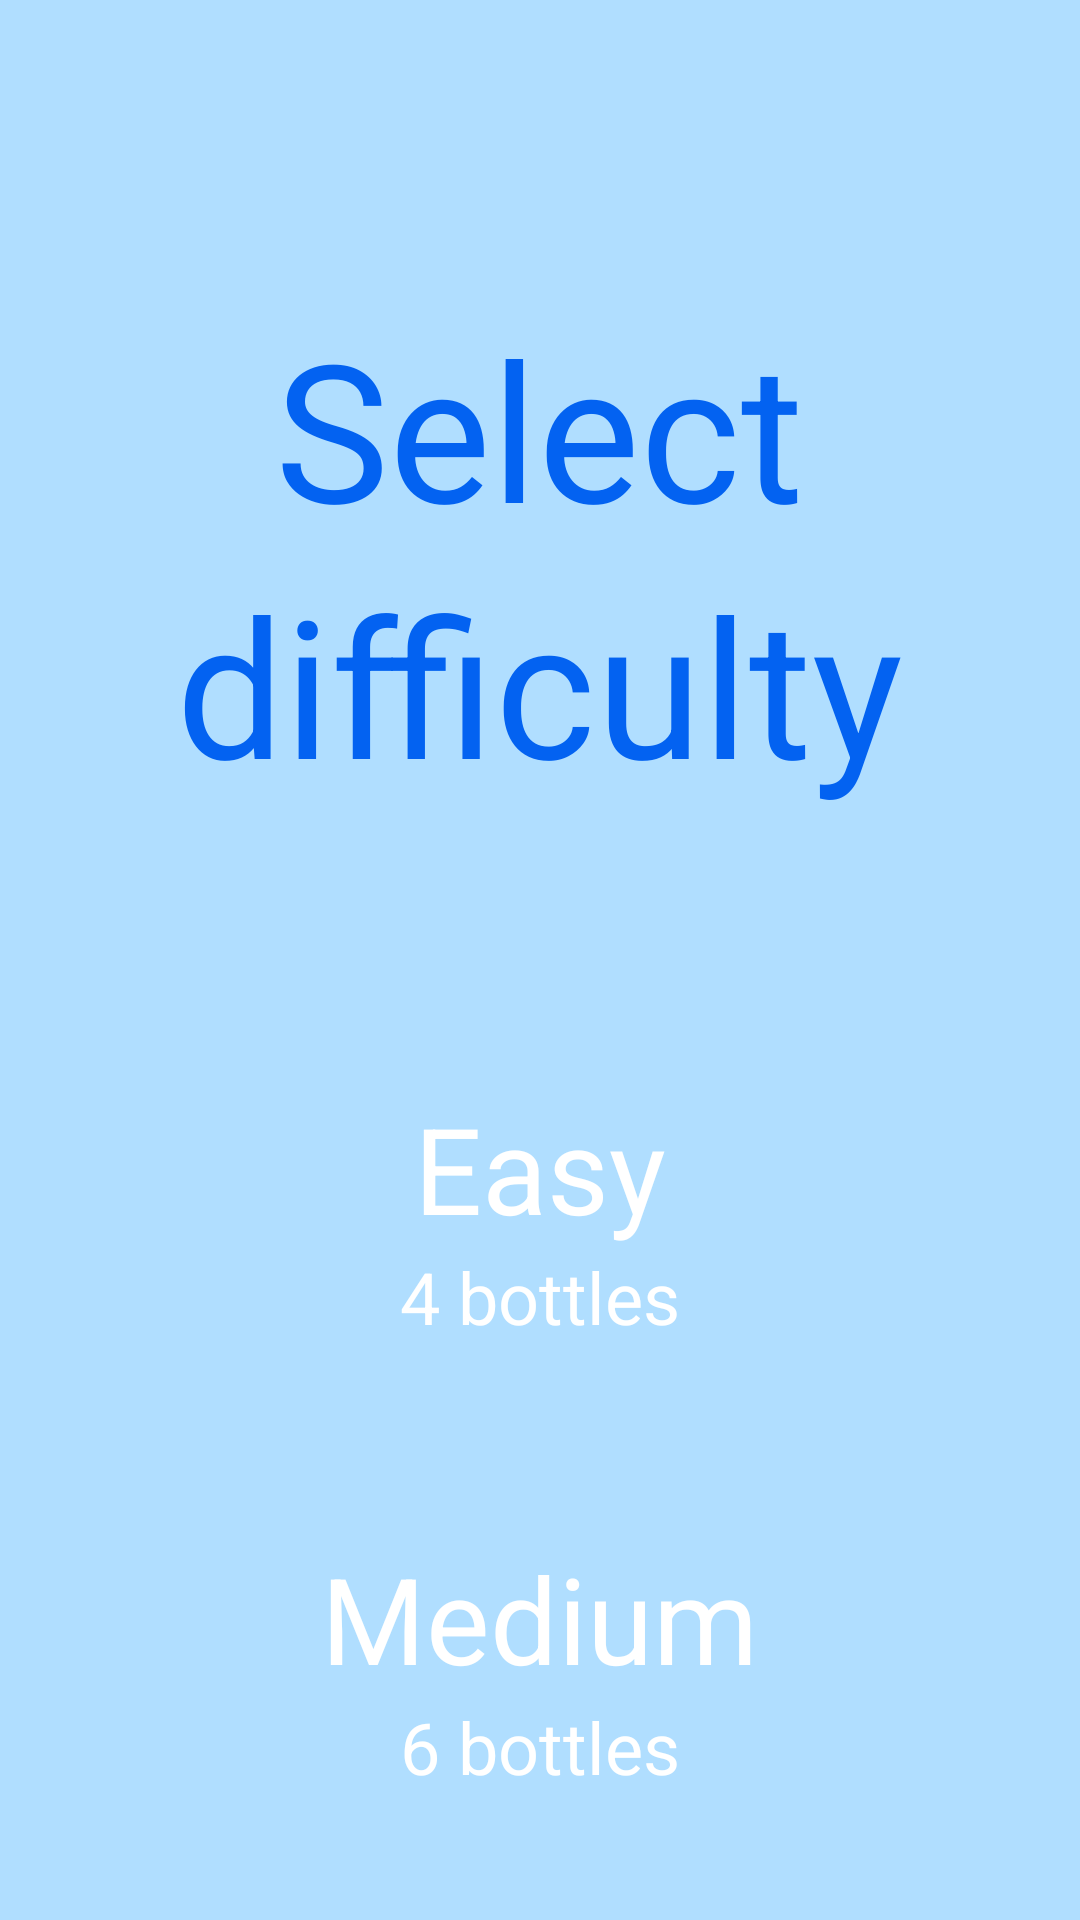

Produce the Android XML layout that renders to this screen, including the resource entries it uses.
<!-- AndroidManifest.xml: application theme Theme.ColoredBottles -->
<!-- res/layout/activity_difficult_select.xml -->
<?xml version="1.0" encoding="utf-8"?>
<LinearLayout xmlns:android="http://schemas.android.com/apk/res/android"
    xmlns:tools="http://schemas.android.com/tools"
    android:layout_width="match_parent"
    android:layout_height="match_parent"
    android:orientation="vertical"
    android:background="@color/backGround">

    <TextView
        android:layout_width="wrap_content"
        android:layout_height="wrap_content"
        android:layout_marginTop="100dp"
        android:text="@string/select"
        android:textColor="@color/mainText1"
        style="@style/DifficultyActivityText"/>
    <TextView
        android:layout_width="wrap_content"
        android:layout_height="wrap_content"
        android:text="@string/difficulty"
        android:textColor="@color/mainText1"
        style="@style/DifficultyActivityText"/>
    <LinearLayout
        android:id="@+id/easyGame"
        android:layout_width="350dp"
        android:layout_height="100dp"
        android:orientation="vertical"
        android:layout_gravity="center"
        android:gravity="center_vertical"
        android:layout_marginTop="85dp"
        android:clickable="true"
        android:focusable="false"
        android:background="@drawable/shape_buttons_difficulty"
        android:backgroundTint="@color/mainButton"
        tools:ignore="KeyboardInaccessibleWidget">
        <TextView
            android:layout_width="wrap_content"
            android:layout_height="wrap_content"
            android:text="@string/easy"
            style="@style/DifficultyActivityTextLabel"/>
        <TextView
            android:layout_width="wrap_content"
            android:layout_height="wrap_content"
            android:text="@string/_4_bottles"
            style="@style/DifficultyActivityTextLabelBottles"/>

    </LinearLayout>

    <LinearLayout
        android:id="@+id/mediumGame"
        android:layout_width="350dp"
        android:layout_height="100dp"
        android:orientation="vertical"
        android:layout_gravity="center"
        android:gravity="center_vertical"
        android:layout_marginTop="50dp"
        android:clickable="true"
        android:focusable="false"
        android:background="@drawable/shape_buttons_difficulty"
        android:backgroundTint="@color/mainButton"
        tools:ignore="KeyboardInaccessibleWidget">
        <TextView
            android:layout_width="wrap_content"
            android:layout_height="wrap_content"
            android:text="@string/medium"
            style="@style/DifficultyActivityTextLabel"/>
        <TextView
            android:layout_width="wrap_content"
            android:layout_height="wrap_content"
            android:text="@string/_6_bottles"
            style="@style/DifficultyActivityTextLabelBottles"/>

    </LinearLayout>

    <LinearLayout
        android:id="@+id/hardGame"
        android:layout_width="350dp"
        android:layout_height="100dp"
        android:orientation="vertical"
        android:layout_gravity="center"
        android:gravity="center_vertical"
        android:layout_marginTop="50dp"
        android:clickable="true"
        android:focusable="false"
        android:background="@drawable/shape_buttons_difficulty"
        android:backgroundTint="@color/mainButton"
        tools:ignore="KeyboardInaccessibleWidget">
        <TextView
            android:layout_width="wrap_content"
            android:layout_height="wrap_content"
            android:text="@string/hard"
            style="@style/DifficultyActivityTextLabel"/>
        <TextView
            android:layout_width="wrap_content"
            android:layout_height="wrap_content"
            android:text="@string/_9_bottles"
            style="@style/DifficultyActivityTextLabelBottles"/>

    </LinearLayout>

</LinearLayout>
<!-- resources referenced by this layout -->
<resources>
  <color name="backGround">#B0DEFF</color>
  <color name="mainButton">#0066FF</color>
  <color name="mainText1">#0362F1</color>
  <string name="_4_bottles">4 bottles</string>
  <string name="_6_bottles">6 bottles</string>
  <string name="_9_bottles">9 bottles</string>
  <string name="difficulty">difficulty</string>
  <string name="easy">Easy</string>
  <string name="hard">Hard</string>
  <string name="medium">Medium</string>
  <string name="select">Select</string>
  <style name="DifficultyActivityText" parent="TextAppearance.AppCompat">
          <item name="android:layout_gravity">center</item>
          <item name="fontFamily">@font/titan_one_regular</item>
          <item name="android:textSize">64sp</item>
      </style>
  <style name="DifficultyActivityTextLabel" parent="TextAppearance.AppCompat">
          <item name="android:layout_gravity">center</item>
          <item name="android:textSize">40sp</item>
          <item name="fontFamily">@font/titan_one_regular</item>
          <item name="android:textColor">@color/white</item>
      </style>
  <style name="DifficultyActivityTextLabelBottles" parent="TextAppearance.AppCompat">
          <item name="android:layout_gravity">center</item>
          <item name="android:textSize">24sp</item>
          <item name="fontFamily">@font/titan_one_regular</item>
          <item name="android:textColor">@color/white</item>
      </style>
  <style name="Theme.ColoredBottles" parent="Base.Theme.ColoredBottles" />
  <color name="white">#FFFFFFFF</color>
  <style name="Base.Theme.ColoredBottles" parent="Theme.Material3.DayNight.NoActionBar">
          
          
      </style>
</resources>
